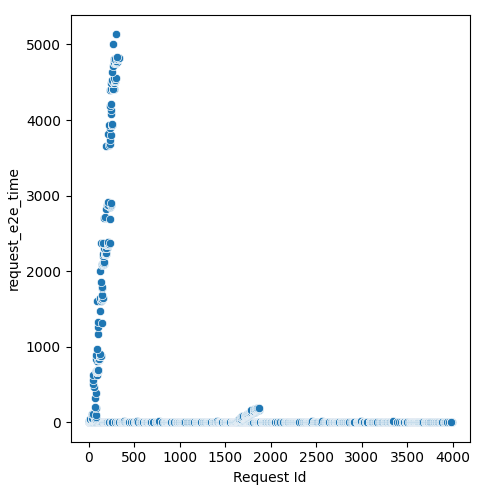

Data behind this chart, as committed beside it:
Request Id, request_e2e_time
1, 3.319
0, 3.568
5, 4.304
7, 3.846
2, 5.347
9, 4.59
13, 6.579
30, 1.057
3, 11.98
24, 2.749
6, 13.09
8, 13.87
27, 7.481
43, 0.0942
11, 15.16
38, 1.556
4, 19.05
40, 1.605
37, 3.584
12, 16.96
48, 1.077
10, 21.81
14, 20.45
15, 21.91
61, 1.388
65, 1.839
19, 21.99
74, 0.596
69, 2.257
63, 4.41
75, 5.543
85, 1.656
32, 25.06
20, 31.04
17, 34.8
29, 33.51
28, 33.84
21, 36.81
26, 34.61
22, 36.75
25, 36.87
107, 2.664
23, 37.93
18, 41.8
31, 36.27
106, 4.263
34, 35.97
16, 42.98
113, 2.008
109, 4.523
111, 3.394
47, 31.15
114, 4.205
49, 31.6
50, 31.71
115, 4.708
46, 34.65
124, 2.654
53, 33.04
52, 33.87
... 1,362 more rows
